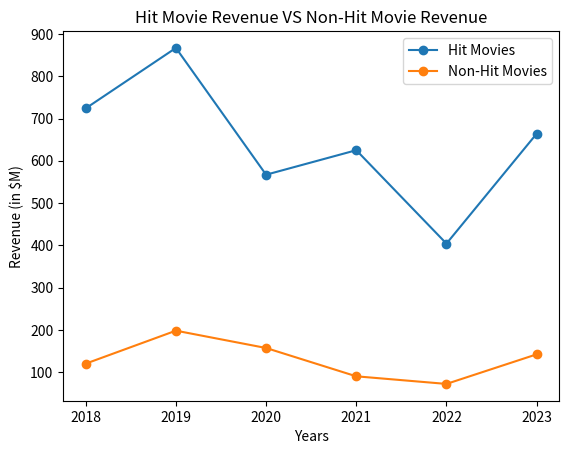

Recreate this plot in Python.
#Methods learned in this file
#1st method is to plot the graph using plt.plot()
#function
#2nd method is to give title to the graph using plt.title()
#3rd method is to give x and y axis using plt.xlabel() and plt.ylabel()
#4th method is to show the legend using plt.legend()

import matplotlib.pyplot as plt

# data
Hit_movies = [
    "RRR",
    "Pushpa 2",
    "Dhurandhar",
    "Tanhaji",
    "Chaava",
    "Kantara 2"
]

years = [2018, 2019, 2020, 2021, 2022, 2023]

Hit_revenue = [724, 867, 567, 625, 404, 664]  # in $M
plt.plot(years, Hit_revenue, marker="o", label="Hit Movies")# Plot Hit movie revenue

# Non-Hit movies
NonHit_movies = [
    "Sui Dhaga",
    "Bajrangi Bhaijaan",
    "Jagga Jasoos",
    "Bhoot Police",
    "Bhediya",
    "Animal"
]

NonHit_revenue = [120, 198, 157, 90, 72, 142]  # in $M
plt.plot(years, NonHit_revenue, marker="o", label="Non-Hit Movies")# Plot Non-Hit movie revenue
plt.title("Hit Movie Revenue VS Non-Hit Movie Revenue")# Title

plt.xlabel("Years")# X and Y axis
plt.ylabel("Revenue (in $M)")

plt.legend()# Show which colour represents which data

plt.show()# Show graph
